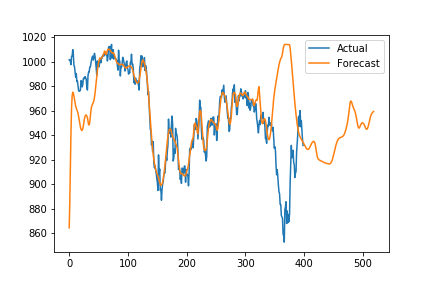

The table this chart was drawn from, first rows:
, Date, closePrice, totalSoybeanMealSupply, totalSoybeanMealDemand, Month
0, 2017-11-14, 864.4, 4098, 3672, 1.828
1, 2017-11-15, 886.5, 4194, 3797, 3.299
2, 2017-11-16, 915.2, 4345, 4001, 5.073
3, 2017-11-17, 942.9, 4528, 4196, 6.718
4, 2017-11-20, 962.6, 4689, 4310, 8
5, 2017-11-21, 972.3, 4784, 4364, 8.942
6, 2017-11-22, 975.2, 4826, 4387, 9.637
7, 2017-11-24, 974.4, 4841, 4392, 10.15
8, 2017-11-27, 972.1, 4846, 4386, 10.54
9, 2017-11-28, 969.4, 4846, 4374, 10.82
10, 2017-11-29, 966.6, 4846, 4362, 11.02
11, 2017-11-30, 963.8, 4845, 4352, 11.16
12, 2017-12-01, 962.2, 4846, 4342, 11.28
13, 2017-12-04, 960.9, 4847, 4336, 11.33
14, 2017-12-05, 959.7, 4853, 4335, 11.33
15, 2017-12-06, 957.9, 4862, 4339, 11.27
16, 2017-12-07, 955.4, 4874, 4346, 11.15
17, 2017-12-08, 952.6, 4888, 4358, 11
18, 2017-12-11, 949.7, 4900, 4371, 10.85
19, 2017-12-12, 946.9, 4900, 4384, 10.7
20, 2017-12-13, 945.1, 4900, 4396, 10.54
21, 2017-12-14, 944, 4900, 4406, 10.26
22, 2017-12-15, 944.1, 4900, 4414, 9.517
23, 2017-12-18, 945.3, 4900, 4422, 7.839
24, 2017-12-19, 947.7, 4900, 4431, 5.548
25, 2017-12-20, 950.8, 4900, 4441, 3.543
26, 2017-12-21, 953.7, 4900, 4450, 2.227
27, 2017-12-22, 955.5, 4900, 4455, 1.501
28, 2017-12-26, 956.5, 4900, 4455, 1.17
29, 2017-12-27, 956.6, 4900, 4455, 1.062
30, 2017-12-28, 955.7, 4900, 4455, 1.068
31, 2017-12-29, 954.4, 4900, 4455, 1.139
32, 2018-01-02, 951.4, 4900, 4455, 1.371
33, 2018-01-03, 948.7, 4900, 4455, 1.568
34, 2018-01-04, 948.5, 4900, 4455, 1.713
35, 2018-01-05, 950.9, 4900, 4455, 1.806
36, 2018-01-08, 955.5, 4900, 4451, 1.847
37, 2018-01-09, 960.3, 4900, 4446, 1.846
38, 2018-01-10, 963.3, 4900, 4441, 1.791
39, 2018-01-11, 964.6, 4898, 4436, 1.642
40, 2018-01-12, 965.6, 4864, 4428, 1.461
41, 2018-01-16, 966.8, 4836, 4411, 1.379
42, 2018-01-17, 968.4, 4800, 4361, 1.489
43, 2018-01-18, 971, 4703, 4142, 1.808
44, 2018-01-19, 974.7, 4533, 3907, 2.132
45, 2018-01-22, 979.4, 4413, 3842, 2.28
46, 2018-01-23, 984.4, 4365, 3847, 2.297
47, 2018-01-24, 988.9, 4352, 3862, 2.257
48, 2018-01-25, 993, 4354, 3875, 2.199
49, 2018-01-26, 996.4, 4360, 3884, 2.141
50, 2018-01-29, 999.3, 4367, 3892, 2.085
51, 2018-01-30, 1002, 4373, 3898, 2.034
52, 2018-01-31, 1003, 4378, 3904, 1.99
53, 2018-02-01, 1003, 4371, 3901, 1.999
54, 2018-02-02, 1003, 4368, 3898, 1.985
55, 2018-02-05, 1003, 4366, 3898, 1.978
56, 2018-02-06, 1004, 4364, 3900, 1.974
57, 2018-02-07, 1005, 4363, 3905, 1.979
58, 2018-02-08, 1006, 4362, 3908, 1.984
59, 2018-02-09, 1007, 4362, 3909, 1.985
... 459 more rows
